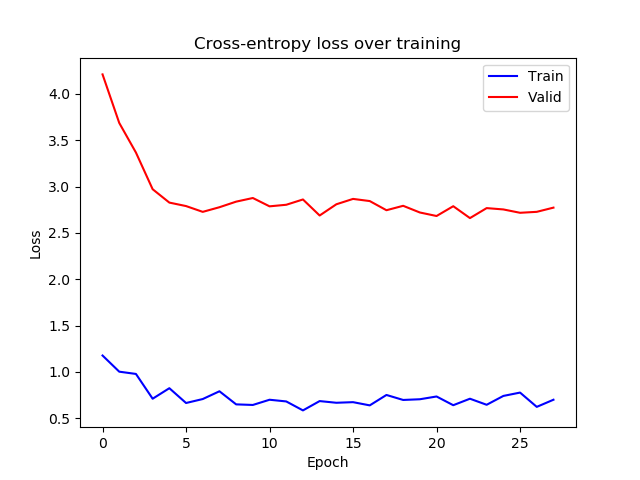

Data behind this chart, as committed beside it:
epoch, train_loss, valid_loss
0, 1.178, 4.211
1, 1.003, 3.687
2, 0.9789, 3.367
3, 0.7116, 2.972
4, 0.825, 2.828
5, 0.6654, 2.79
6, 0.7081, 2.728
7, 0.7919, 2.778
8, 0.6506, 2.838
9, 0.6443, 2.877
10, 0.7006, 2.787
11, 0.6822, 2.804
12, 0.5856, 2.861
13, 0.6861, 2.688
14, 0.6679, 2.809
15, 0.6744, 2.867
16, 0.6398, 2.844
17, 0.7521, 2.745
18, 0.6983, 2.793
19, 0.7058, 2.721
20, 0.7357, 2.683
21, 0.6416, 2.789
22, 0.7116, 2.66
23, 0.6462, 2.768
24, 0.7417, 2.754
25, 0.7778, 2.718
26, 0.6237, 2.728
27, 0.7006, 2.773
